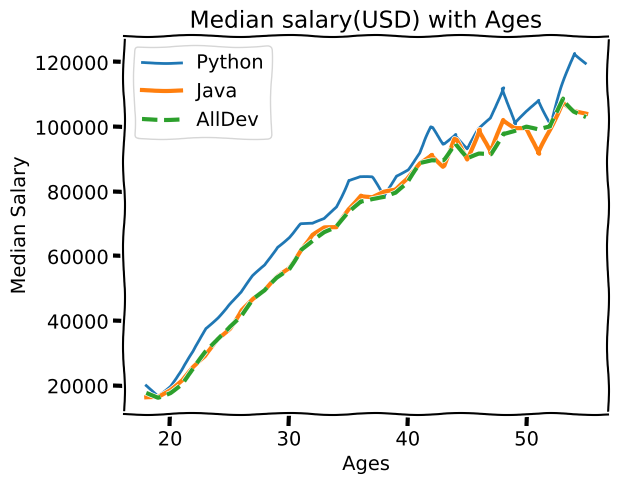

Generate this figure with matplotlib:
from matplotlib import pyplot as plt

plt.xkcd()

ages_x = [18, 19, 20, 21, 22, 23, 24, 25, 26, 27, 28, 29, 30, 31, 32, 33, 34, 35,
          36, 37, 38, 39, 40, 41, 42, 43, 44, 45, 46, 47, 48, 49, 50, 51, 52, 53, 54, 55]


py_dev_y = [20046, 17100, 20000, 24744, 30500, 37732, 41247, 45372, 48876, 53850, 57287, 63016, 65998, 70003, 70000, 71496, 75370, 83640, 84666,
            84392, 78254, 85000, 87038, 91991, 100000, 94796, 97962, 93302, 99240, 102736, 112285, 100771, 104708, 108423, 101407, 112542, 122870, 120000]
plt.plot(ages_x,py_dev_y,label='Python')

js_dev_y = [16446, 16791, 18942, 21780, 25704, 29000, 34372, 37810, 43515, 46823, 49293, 53437, 56373, 62375, 66674, 68745, 68746, 74583, 79000,
            78508, 79996, 80403, 83820, 88833, 91660, 87892, 96243, 90000, 99313, 91660, 102264, 100000, 100000, 91660, 99240, 108000, 105000, 104000]	
plt.plot(ages_x,js_dev_y,linewidth=3,label='Java')

dev_y = [17784, 16500, 18012, 20628, 25206, 30252, 34368, 38496, 42000, 46752, 49320, 53200, 56000, 62316, 64928, 67317, 68748, 73752, 77232,
         78000, 78508, 79536, 82488, 88935, 90000, 90056, 95000, 90000, 91633, 91660, 98150, 98964, 100000, 98988, 100000, 108923, 105000, 103117]

plt.plot(ages_x,dev_y,linestyle='--',linewidth=3,label='AllDev')

plt.xlabel('Ages')
plt.ylabel("Median Salary")

plt.legend()
plt.grid(True)
plt.tight_layout()
plt.title('Median salary(USD) with Ages')
plt.show()